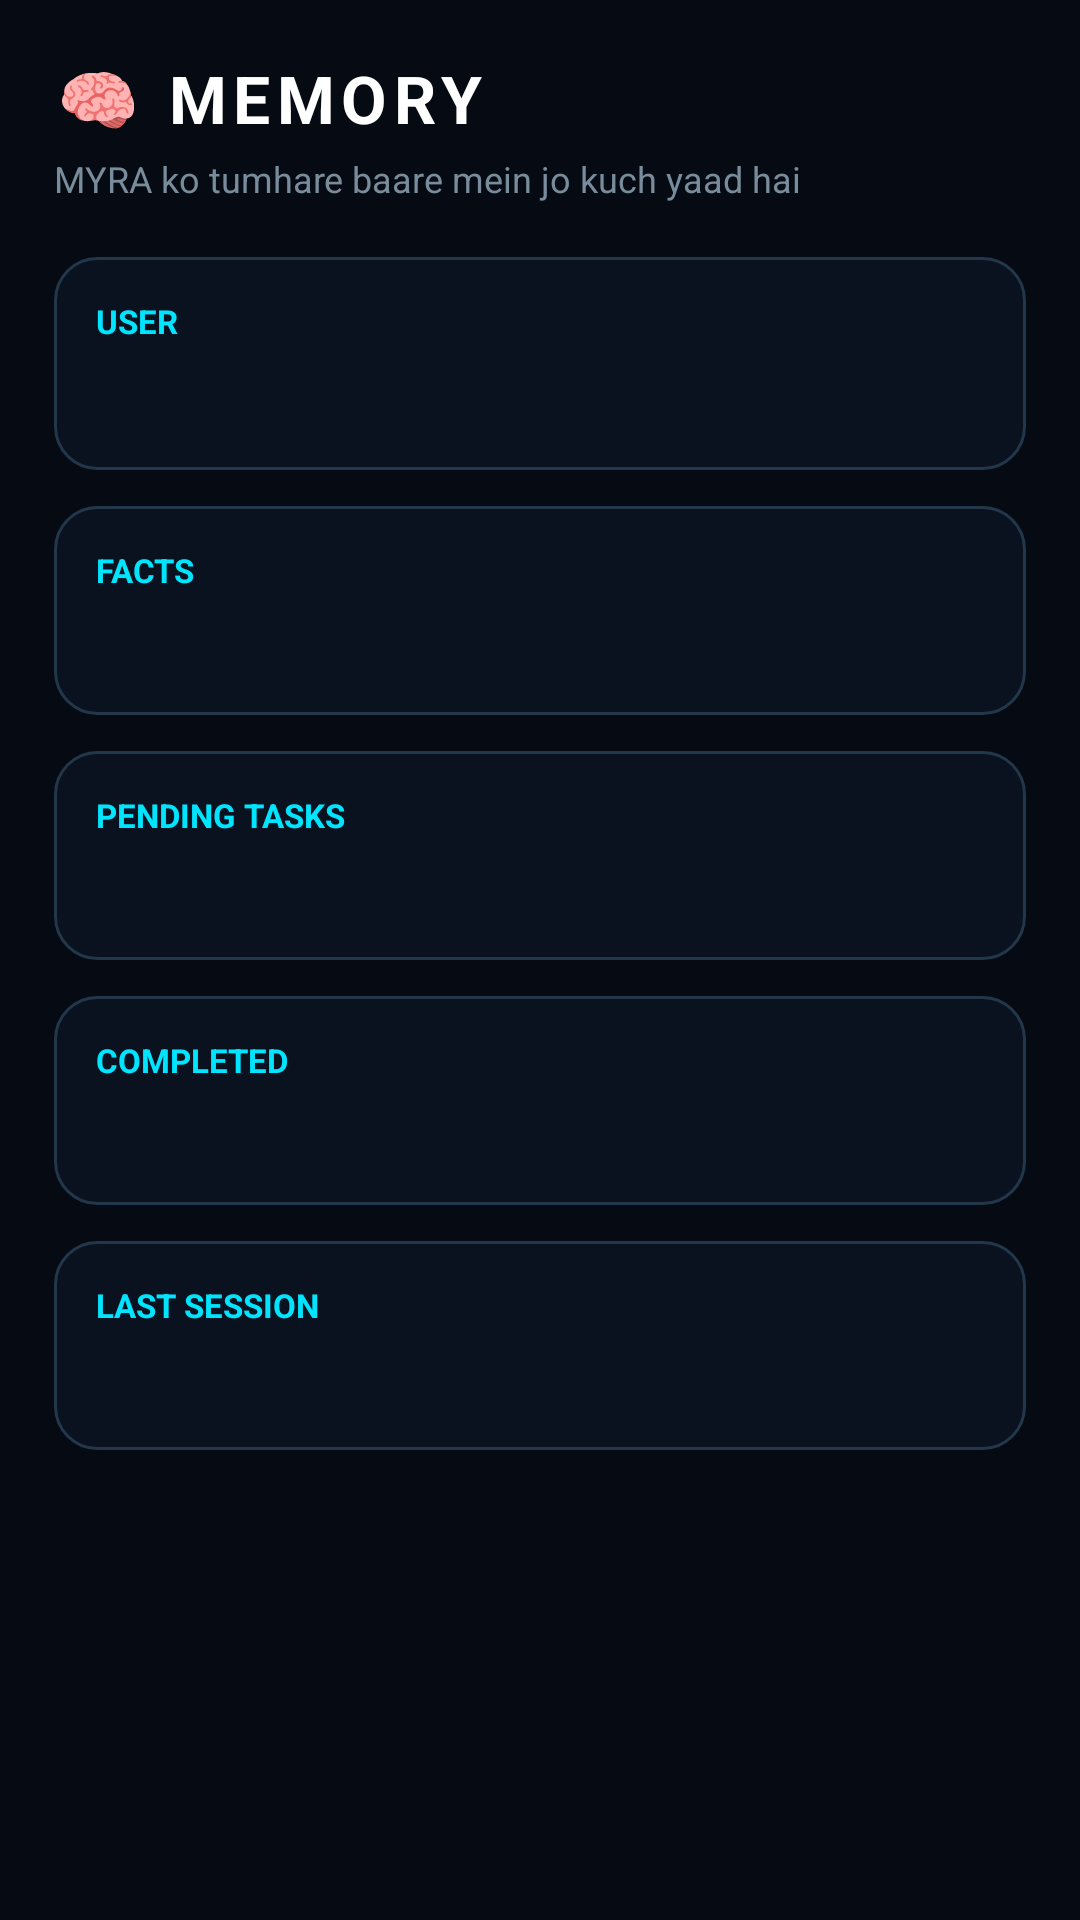

Produce the Android XML layout that renders to this screen, including the resource entries it uses.
<!-- AndroidManifest.xml: application theme Theme.MYRA -->
<!-- res/layout/fragment_memory.xml -->
<?xml version="1.0" encoding="utf-8"?>
<FrameLayout xmlns:android="http://schemas.android.com/apk/res/android"
    android:layout_width="match_parent"
    android:layout_height="match_parent"
    android:background="#060A12">

    <ScrollView
        android:layout_width="match_parent"
        android:layout_height="match_parent">

        <LinearLayout
            android:layout_width="match_parent"
            android:layout_height="wrap_content"
            android:orientation="vertical"
            android:padding="18dp">

            <TextView
                android:layout_width="wrap_content"
                android:layout_height="wrap_content"
                android:letterSpacing="0.1"
                android:text="🧠 MEMORY"
                android:textColor="#FFFFFF"
                android:textSize="22sp"
                android:textStyle="bold" />

            <TextView
                android:layout_width="wrap_content"
                android:layout_height="wrap_content"
                android:layout_marginTop="4dp"
                android:text="MYRA ko tumhare baare mein jo kuch yaad hai"
                android:textColor="#788C9B"
                android:textSize="12sp" />

            
            <LinearLayout
                android:layout_width="match_parent"
                android:layout_height="wrap_content"
                android:layout_marginTop="18dp"
                android:background="@drawable/card_bg"
                android:orientation="vertical"
                android:padding="14dp">

                <TextView
                    android:layout_width="wrap_content"
                    android:layout_height="wrap_content"
                    android:text="USER"
                    android:textColor="#00E5FF"
                    android:textSize="11sp"
                    android:textStyle="bold" />

                <TextView
                    android:id="@+id/memUserName"
                    android:layout_width="wrap_content"
                    android:layout_height="wrap_content"
                    android:layout_marginTop="8dp"
                    android:textColor="#FFFFFF"
                    android:textSize="15sp" />
            </LinearLayout>

            
            <LinearLayout
                android:layout_width="match_parent"
                android:layout_height="wrap_content"
                android:layout_marginTop="12dp"
                android:background="@drawable/card_bg"
                android:orientation="vertical"
                android:padding="14dp">

                <TextView
                    android:layout_width="wrap_content"
                    android:layout_height="wrap_content"
                    android:text="FACTS"
                    android:textColor="#00E5FF"
                    android:textSize="11sp"
                    android:textStyle="bold" />

                <TextView
                    android:id="@+id/memFacts"
                    android:layout_width="wrap_content"
                    android:layout_height="wrap_content"
                    android:layout_marginTop="8dp"
                    android:lineSpacingMultiplier="1.25"
                    android:textColor="#FFFFFF"
                    android:textSize="14sp" />
            </LinearLayout>

            
            <LinearLayout
                android:layout_width="match_parent"
                android:layout_height="wrap_content"
                android:layout_marginTop="12dp"
                android:background="@drawable/card_bg"
                android:orientation="vertical"
                android:padding="14dp">

                <TextView
                    android:layout_width="wrap_content"
                    android:layout_height="wrap_content"
                    android:text="PENDING TASKS"
                    android:textColor="#00E5FF"
                    android:textSize="11sp"
                    android:textStyle="bold" />

                <TextView
                    android:id="@+id/memPending"
                    android:layout_width="wrap_content"
                    android:layout_height="wrap_content"
                    android:layout_marginTop="8dp"
                    android:lineSpacingMultiplier="1.25"
                    android:textColor="#FFFFFF"
                    android:textSize="14sp" />
            </LinearLayout>

            
            <LinearLayout
                android:layout_width="match_parent"
                android:layout_height="wrap_content"
                android:layout_marginTop="12dp"
                android:background="@drawable/card_bg"
                android:orientation="vertical"
                android:padding="14dp">

                <TextView
                    android:layout_width="wrap_content"
                    android:layout_height="wrap_content"
                    android:text="COMPLETED"
                    android:textColor="#00E5FF"
                    android:textSize="11sp"
                    android:textStyle="bold" />

                <TextView
                    android:id="@+id/memDone"
                    android:layout_width="wrap_content"
                    android:layout_height="wrap_content"
                    android:layout_marginTop="8dp"
                    android:lineSpacingMultiplier="1.25"
                    android:textColor="#FFFFFF"
                    android:textSize="14sp" />
            </LinearLayout>

            
            <LinearLayout
                android:layout_width="match_parent"
                android:layout_height="wrap_content"
                android:layout_marginTop="12dp"
                android:layout_marginBottom="8dp"
                android:background="@drawable/card_bg"
                android:orientation="vertical"
                android:padding="14dp">

                <TextView
                    android:layout_width="wrap_content"
                    android:layout_height="wrap_content"
                    android:text="LAST SESSION"
                    android:textColor="#00E5FF"
                    android:textSize="11sp"
                    android:textStyle="bold" />

                <TextView
                    android:id="@+id/memRecap"
                    android:layout_width="wrap_content"
                    android:layout_height="wrap_content"
                    android:layout_marginTop="8dp"
                    android:lineSpacingMultiplier="1.25"
                    android:textColor="#FFFFFF"
                    android:textSize="14sp" />
            </LinearLayout>

        </LinearLayout>
    </ScrollView>
</FrameLayout>
<!-- resources referenced by this layout -->
<resources>
  <!-- drawable card_bg (drawable) -->
  <?xml version="1.0" encoding="utf-8"?>
  <shape xmlns:android="http://schemas.android.com/apk/res/android"
      android:shape="rectangle">
      <corners android:radius="14dp" />
      <solid android:color="#0A1220" />
      <stroke
          android:width="1dp"
          android:color="#23374B" />
  </shape>
  <style name="Theme.MYRA" parent="Theme.AppCompat.NoActionBar">
          <item name="colorPrimary">#7C4DFF</item>
          <item name="colorPrimaryDark">#050518</item>
          <item name="colorAccent">#03DAC5</item>
          <item name="android:statusBarColor">#050518</item>
          <item name="android:windowLightStatusBar">false</item>
          <item name="android:navigationBarColor">#0D0D2B</item>
          <item name="android:windowBackground">#050518</item>
      </style>
</resources>
